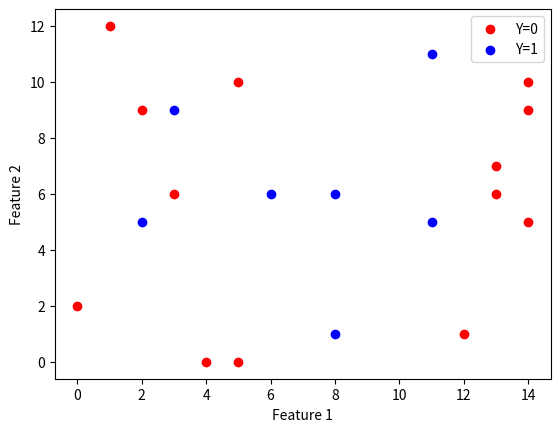

The script that saved this image:
##  The KNN Algorithm
# 1.  Load the data
# 2.  Initialize K to your chosen number of neighbors
# 3. For each example in the data
# 		3.1 Calculate the distance between the query example and the current example from the data.
# 		3.2 Add the distance and the index of the example to an ordered collection
# 4. Sort the ordered collection of distances and indices from smallest to largest (in ascending order) by the distances
# 5. Pick the first K entries from the sorted collection
# 6. Get the labels of the selected K entries
# 7. If regression, return the mean of the K labels
# 8. If classification, return the mode of the K labels

# X is a plot (x,y)
# Y is the label Y
import math
import numpy as np
import matplotlib.pyplot as plt

class KNN_Classifier :
	def __init__(self, k):
		self.k = k 

	def fit(self, x, y):
		self.x = x 
		self.y = y 

	def __euclidean(self, point_a, point_b):
		summed_squares = 0;
		for i in range(len(point_a)):
			summed_squares += (point_a[i] - point_b[i]) ** 2
		return math.sqrt(summed_squares)

	def predict(self, node):
		distance_label = []
		for i, d in enumerate(self.x):
			dist = self.__euclidean(d, node)
			l = self.y[i]
			distance_label.append((dist, l))

		for i in range(len(distance_label) - 1):
			for j in range(len(distance_label) - i - 1):
				d1, l1 = distance_label[j]
				d2, l2 = distance_label[j + 1]
				if(d1 > d2):
					distance_label[j], distance_label[j + 1] = distance_label[j + 1], distance_label[j]
		
		k_nearest_neighbors_labels = []
		for i in range(self.k):
			_, l = distance_label[i]
			k_nearest_neighbors_labels.append(l)

		prediction = self.__mode(k_nearest_neighbors_labels)
		return prediction[0]

	def closest_points(self, node):
		distances = []

		for i in range(len(self.x)):
			distances.append(self.__euclidean(self.x[i], node))

		sorted_distances = sorted(distances)

		k_nearest_neighbors_indices = []
		for i in range(self.k):
			for j in range(len(self.x)):
				if (sorted_distances[i] == distances[j]):
					k_nearest_neighbors_indices.append(j)
					break
		
		k_nearest_neighbors_labels = []
		for i in range(self.k):
			k_nearest_neighbors_labels.append(self.y[k_nearest_neighbors_indices[i]])

		prediction = self.__mode(k_nearest_neighbors_labels)
		return prediction[0]

	def __mode(self, data): 
		mode = []
		mode_dict = {}
		count = 0

		for elem in data:
			if elem in mode_dict:
				mode_dict[elem] += 1
			else:
				mode_dict[elem] = 0
		sorted_dict = sorted(mode_dict.items(), key=lambda x:x[1], reverse=True) 
		for tup in sorted_dict:
			if(tup[1] == sorted_dict[0][1]):
				mode.append(tup[0])
			else: 
				continue
		return mode
		

def main():

	#data = [2,2,3,1,3,4,1,8,4,9]
	x_cords = np.random.randint(0, 15, 20)
	y_cords = np.random.randint(0, 15, 20)

	X = list(zip(x_cords,y_cords))
	Y = np.random.randint(0, 2, 20)

	X_0 = [X[i] for i in range(len(X)) if Y[i] == 0]
	X_1 = [X[i] for i in range(len(X)) if Y[i] == 1]	
	
	knn = KNN_Classifier(3)
	knn.fit(X, Y)
	print(knn.predict((6, 4.2)))
	print(knn.closest_points(((6, 4.2))))
	print(knn.closest_points(((6, 4.2))))

	plt.scatter(*zip(*X_0), color='red', label='Y=0')
	plt.scatter(*zip(*X_1), color='blue', label='Y=1')

	plt.xlabel('Feature 1')
	plt.ylabel('Feature 2')

	plt.legend()
	plt.show()


main()